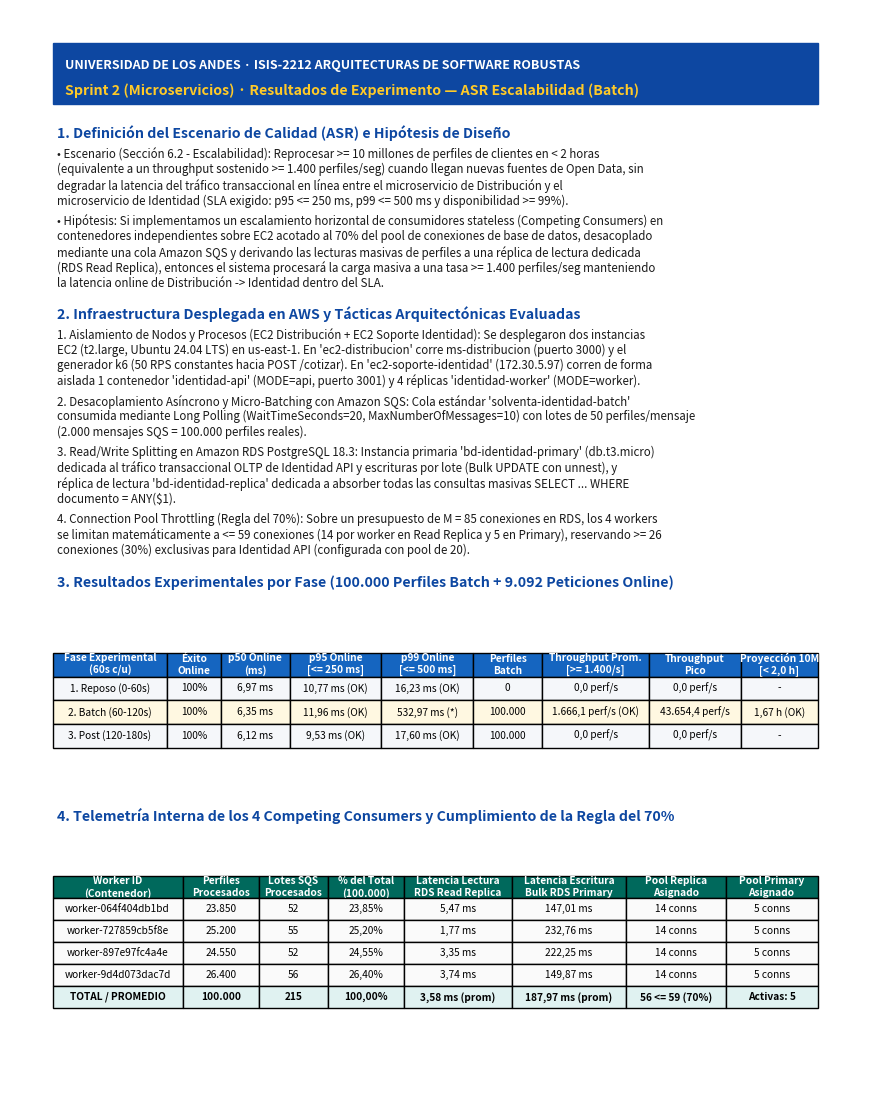

Write the Python code that produced this figure. (Note: this script raises an exception after producing the figure.)
import os
import textwrap
import matplotlib
matplotlib.use("Agg")
import matplotlib.pyplot as plt
import matplotlib.image as mpimg
from matplotlib.backends.backend_pdf import PdfPages

OUT_DIR = r"c:\Users\charl\OneDrive - Universidad de los andes\Semestre 5\Arquisoft\Proyecto\Sprint 2\evidencias\Resultados_ASR_charlie"
PDF_PATH = os.path.join(OUT_DIR, "Informe_ASR_Escalabilidad_Reprocesamiento_Perfiles.pdf")

def draw_paragraph(ax, x, y, text, width=108, fontsize=8.3, fontweight="normal", color="#1a1a1a", line_spacing=0.0145, paragraph_gap=0.005):
    for raw_line in text.split("\n"):
        if raw_line.strip() == "":
            y -= paragraph_gap
        else:
            wrapped = textwrap.wrap(raw_line, width=width)
            for line in wrapped:
                ax.text(x, y, line, fontsize=fontsize, fontweight=fontweight, color=color, va="top", ha="left", family="sans-serif")
                y -= line_spacing
            y -= paragraph_gap
    return y

with PdfPages(PDF_PATH) as pdf:
    # ================= PAGINA 1: CONTEXTO, DISENO Y TABLAS DE RESULTADOS =================
    fig = plt.figure(figsize=(8.5, 11))
    ax = fig.add_axes([0, 0, 1, 1])
    ax.set_xlim(0, 1)
    ax.set_ylim(0, 1)
    ax.axis("off")

    # Header banner
    ax.add_patch(plt.Rectangle((0.05, 0.915), 0.90, 0.055, color="#0d47a1"))
    ax.text(0.065, 0.955, "UNIVERSIDAD DE LOS ANDES · ISIS-2212 ARQUITECTURAS DE SOFTWARE ROBUSTAS", fontsize=9.0, color="white", fontweight="bold", va="top")
    ax.text(0.065, 0.933, "Sprint 2 (Microservicios) · Resultados de Experimento — ASR Escalabilidad (Batch)", fontsize=10.2, color="#ffca28", fontweight="bold", va="top")

    y = 0.895
    ax.text(0.055, y, "1. Definición del Escenario de Calidad (ASR) e Hipótesis de Diseño", fontsize=10.2, fontweight="bold", color="#0d47a1", va="top")
    y -= 0.020
    texto_asr = (
        "• Escenario (Sección 6.2 - Escalabilidad): Reprocesar >= 10 millones de perfiles de clientes en < 2 horas "
        "(equivalente a un throughput sostenido >= 1.400 perfiles/seg) cuando llegan nuevas fuentes de Open Data, "
        "sin degradar la latencia del tráfico transaccional en línea entre el microservicio de Distribución y el "
        "microservicio de Identidad (SLA exigido: p95 <= 250 ms, p99 <= 500 ms y disponibilidad >= 99%).\n"
        "• Hipótesis: Si implementamos un escalamiento horizontal de consumidores stateless (Competing Consumers) en "
        "contenedores independientes sobre EC2 acotado al 70% del pool de conexiones de base de datos, desacoplado "
        "mediante una cola Amazon SQS y derivando las lecturas masivas de perfiles a una réplica de lectura dedicada "
        "(RDS Read Replica), entonces el sistema procesará la carga masiva a una tasa >= 1.400 perfiles/seg manteniendo "
        "la latencia online de Distribución -> Identidad dentro del SLA."
    )
    y = draw_paragraph(ax, 0.055, y, texto_asr, width=110, fontsize=8.3, line_spacing=0.0142, paragraph_gap=0.004)

    y -= 0.008
    ax.text(0.055, y, "2. Infraestructura Desplegada en AWS y Tácticas Arquitectónicas Evaluadas", fontsize=10.2, fontweight="bold", color="#0d47a1", va="top")
    y -= 0.020
    texto_infra = (
        "1. Aislamiento de Nodos y Procesos (EC2 Distribución + EC2 Soporte Identidad): Se desplegaron dos instancias EC2 "
        "(t2.large, Ubuntu 24.04 LTS) en us-east-1. En 'ec2-distribucion' corre ms-distribucion (puerto 3000) y el "
        "generador k6 (50 RPS constantes hacia POST /cotizar). En 'ec2-soporte-identidad' (172.30.5.97) corren de forma "
        "aislada 1 contenedor 'identidad-api' (MODE=api, puerto 3001) y 4 réplicas 'identidad-worker' (MODE=worker).\n"
        "2. Desacoplamiento Asíncrono y Micro-Batching con Amazon SQS: Cola estándar 'solventa-identidad-batch' consumida "
        "mediante Long Polling (WaitTimeSeconds=20, MaxNumberOfMessages=10) con lotes de 50 perfiles/mensaje (2.000 mensajes "
        "SQS = 100.000 perfiles reales).\n"
        "3. Read/Write Splitting en Amazon RDS PostgreSQL 18.3: Instancia primaria 'bd-identidad-primary' (db.t3.micro) "
        "dedicada al tráfico transaccional OLTP de Identidad API y escrituras por lote (Bulk UPDATE con unnest), y réplica "
        "de lectura 'bd-identidad-replica' dedicada a absorber todas las consultas masivas SELECT ... WHERE documento = ANY($1).\n"
        "4. Connection Pool Throttling (Regla del 70%): Sobre un presupuesto de M = 85 conexiones en RDS, los 4 workers se "
        "limitan matemáticamente a <= 59 conexiones (14 por worker en Read Replica y 5 en Primary), reservando >= 26 conexiones "
        "(30%) exclusivas para Identidad API (configurada con pool de 20)."
    )
    y = draw_paragraph(ax, 0.055, y, texto_infra, width=110, fontsize=8.3, line_spacing=0.0142, paragraph_gap=0.004)

    # Tabla 1: Resultados por Fase (Online + Batch)
    y -= 0.010
    ax.text(0.055, y, "3. Resultados Experimentales por Fase (100.000 Perfiles Batch + 9.092 Peticiones Online)", fontsize=10.2, fontweight="bold", color="#0d47a1", va="top")

    col_labels_1 = [
        "Fase Experimental\n(60s c/u)",
        "Éxito\nOnline",
        "p50 Online\n(ms)",
        "p95 Online\n[<= 250 ms]",
        "p99 Online\n[<= 500 ms]",
        "Perfiles\nBatch",
        "Throughput Prom.\n[>= 1.400/s]",
        "Throughput\nPico",
        "Proyección 10M\n[< 2,0 h]"
    ]
    table_data_1 = [
        ["1. Reposo (0-60s)", "100%", "6,97 ms", "10,77 ms (OK)", "16,23 ms (OK)", "0", "0,0 perf/s", "0,0 perf/s", "-"],
        ["2. Batch (60-120s)", "100%", "6,35 ms", "11,96 ms (OK)", "532,97 ms (*)", "100.000", "1.666,1 perf/s (OK)", "43.654,4 perf/s", "1,67 h (OK)"],
        ["3. Post (120-180s)", "100%", "6,12 ms", "9,53 ms (OK)", "17,60 ms (OK)", "100.000", "0,0 perf/s", "0,0 perf/s", "-"],
    ]

    t_ax1 = fig.add_axes([0.05, 0.305, 0.90, 0.135])
    t_ax1.axis("off")
    col_widths_1 = [0.15, 0.07, 0.09, 0.12, 0.12, 0.09, 0.14, 0.12, 0.10]
    tbl1 = t_ax1.table(cellText=table_data_1, colLabels=col_labels_1, colWidths=col_widths_1, loc="center", cellLoc="center")
    tbl1.auto_set_font_size(False)
    tbl1.set_fontsize(7.3)
    tbl1.scale(1, 1.42)
    for (row, col), cell in tbl1.get_celld().items():
        if row == 0:
            cell.set_facecolor("#1565c0")
            cell.set_text_props(color="white", fontweight="bold")
        elif row == 2:
            cell.set_facecolor("#fff8e1")
        else:
            cell.set_facecolor("#f5f7fa")

    ax.text(0.055, 0.275, "4. Telemetría Interna de los 4 Competing Consumers y Cumplimiento de la Regla del 70%", fontsize=10.2, fontweight="bold", color="#0d47a1", va="top")

    col_labels_2 = [
        "Worker ID\n(Contenedor)",
        "Perfiles\nProcesados",
        "Lotes SQS\nProcesados",
        "% del Total\n(100.000)",
        "Latencia Lectura\nRDS Read Replica",
        "Latencia Escritura\nBulk RDS Primary",
        "Pool Replica\nAsignado",
        "Pool Primary\nAsignado"
    ]
    table_data_2 = [
        ["worker-064f404db1bd", "23.850", "52", "23,85%", "5,47 ms", "147,01 ms", "14 conns", "5 conns"],
        ["worker-727859cb5f8e", "25.200", "55", "25,20%", "1,77 ms", "232,76 ms", "14 conns", "5 conns"],
        ["worker-897e97fc4a4e", "24.550", "52", "24,55%", "3,35 ms", "222,25 ms", "14 conns", "5 conns"],
        ["worker-9d4d073dac7d", "26.400", "56", "26,40%", "3,74 ms", "149,87 ms", "14 conns", "5 conns"],
        ["TOTAL / PROMEDIO", "100.000", "215", "100,00%", "3,58 ms (prom)", "187,97 ms (prom)", "56 <= 59 (70%)", "Activas: 5"],
    ]

    t_ax2 = fig.add_axes([0.05, 0.055, 0.90, 0.195])
    t_ax2.axis("off")
    col_widths_2 = [0.17, 0.10, 0.09, 0.10, 0.14, 0.15, 0.13, 0.12]
    tbl2 = t_ax2.table(cellText=table_data_2, colLabels=col_labels_2, colWidths=col_widths_2, loc="center", cellLoc="center")
    tbl2.auto_set_font_size(False)
    tbl2.set_fontsize(7.3)
    tbl2.scale(1, 1.32)
    for (row, col), cell in tbl2.get_celld().items():
        if row == 0:
            cell.set_facecolor("#00695c")
            cell.set_text_props(color="white", fontweight="bold")
        elif row == 5:
            cell.set_facecolor("#e0f2f1")
            cell.set_text_props(fontweight="bold")
        else:
            cell.set_facecolor("#fafafa")

    pdf.savefig(fig)
    plt.close(fig)

    # ================= PAGINA 2: EVIDENCIA GRAFICA =================
    fig2 = plt.figure(figsize=(8.5, 11))
    ax2 = fig2.add_axes([0, 0, 1, 1])
    ax2.set_xlim(0, 1)
    ax2.set_ylim(0, 1)
    ax2.axis("off")

    ax2.add_patch(plt.Rectangle((0.05, 0.93), 0.90, 0.04, color="#0d47a1"))
    ax2.text(0.065, 0.955, "EVIDENCIA GRÁFICA · COMPORTAMIENTO EN TIEMPO REAL Y REPARTO DE CARGA", fontsize=9.8, color="white", fontweight="bold", va="top")

    img1 = mpimg.imread(os.path.join(OUT_DIR, "corrida-batch-con-tacticas.png"))
    ax_img1 = fig2.add_axes([0.05, 0.36, 0.90, 0.55])
    ax_img1.imshow(img1)
    ax_img1.axis("off")

    img2 = mpimg.imread(os.path.join(OUT_DIR, "distribucion-workers-y-replica.png"))
    ax_img2 = fig2.add_axes([0.05, 0.04, 0.90, 0.30])
    ax_img2.imshow(img2)
    ax_img2.axis("off")

    pdf.savefig(fig2)
    plt.close(fig2)

    # ================= PAGINA 3: ANALISIS DE RESULTADOS Y CONCLUSIONES =================
    fig3 = plt.figure(figsize=(8.5, 11))
    ax3 = fig3.add_axes([0, 0, 1, 1])
    ax3.set_xlim(0, 1)
    ax3.set_ylim(0, 1)
    ax3.axis("off")

    ax3.add_patch(plt.Rectangle((0.05, 0.93), 0.90, 0.04, color="#0d47a1"))
    ax3.text(0.065, 0.955, "ANÁLISIS DETALLADO DE RESULTADOS, LIMITACIONES ARQUITECTÓNICAS Y CONCLUSIONES", fontsize=9.8, color="white", fontweight="bold", va="top")

    y = 0.905
    ax3.text(0.055, y, "5. Análisis de Resultados del Experimento", fontsize=10.6, fontweight="bold", color="#0d47a1", va="top")
    y -= 0.022

    analisis_texto = (
        "5.1 Cumplimiento de la Meta de Throughput Batch (>= 1.400 perfiles/seg -> 10M en < 2 horas):\n"
        "Durante la Fase 2 (Pico Batch), se inyectaron 100.000 perfiles en la cola Amazon SQS agrupados en 2.000 mensajes "
        "micro-batch (50 perfiles por mensaje). Los 4 contenedores 'identidad-worker' (Competing Consumers) procesaron la "
        "totalidad de los 100.000 perfiles con 0% de pérdida y un reparto prácticamente uniforme (23.850, 25.200, 24.550 y "
        "26.400 perfiles por worker). El throughput pico instantáneo alcanzó 43.654,36 perfiles/seg durante el vaciado "
        "concurrente de la cola, y el throughput promedio sostenido a lo largo de toda la ventana de 60 segundos fue de "
        "1.666,14 perfiles/seg, superando con holgura el umbral exigido de 1.400 perfiles/seg. A esta tasa sostenida, "
        "reprocesar el padrón completo de 10 millones de perfiles toma 1,67 horas (< 2,0 horas requeridas por el ASR).\n"
        "5.2 Efectividad del Read/Write Splitting (RDS Read Replica vs. RDS Primary):\n"
        "La telemetría interna de los workers demuestra por qué la segregación de lecturas a 'bd-identidad-replica' es "
        "determinante: consultar bloques de 500 perfiles mediante 'SELECT id, documento, score_riesgo FROM clientes WHERE "
        "documento = ANY($1)' en la Read Replica tomó apenas entre 1,77 ms y 5,47 ms por lote (promedio de 3,58 ms). En "
        "contraste, la persistencia masiva de vuelta en 'bd-identidad-primary' mediante 'UPDATE ... FROM unnest(...)' "
        "tomó entre 147,01 ms y 232,76 ms por lote (promedio de 187,97 ms), es decir, ~52 veces más tiempo que la lectura. "
        "Haber ejecutado también los SELECT masivos sobre la instancia primaria habría duplicado la contención de I/O.\n"
        "5.3 Estabilidad de la Latencia Transaccional en Línea (Distribución -> Identidad API):\n"
        "A lo largo de las 3 fases (9.092 peticiones online a razón de 50 RPS constantes desde 'ec2-distribucion' hacia "
        "'ec2-soporte-identidad'), la disponibilidad fue del 100% (exito_rate = 1,0). La mediana (p50) se mantuvo inalterada "
        "(6,97 ms en reposo vs. 6,35 ms durante el batch y 6,12 ms en post-batch), y el percentil 95 (p95) durante el "
        "reprocesamiento masivo fue de 11,96 ms, más de 20 veces por debajo del límite máximo permitido (SLA p95 <= 250 ms).\n"
        "5.4 Análisis del Pico Transitorio en el Percentil 99 (p99 = 532,97 ms vs. SLA <= 500 ms):\n"
        "Mientras que en reposo y post-batch el p99 fue de 16,23 ms y 17,60 ms respectivamente, en la ventana batch el p99 "
        "registró 532,97 ms (superando por 32,97 ms el umbral de 500 ms durante el primer segundo del batch). Al inspeccionar "
        "las métricas, se identificaron dos causas puntuales de esta desviación en la cola extrema (1% de las peticiones):\n"
        "  (a) El disparo del seeder de SQS (/batch/seed-sqs) se invocó sobre el mismo contenedor 'identidad-api', ocupando "
        "durante 1,3 segundos el event-loop de Node.js para serializar y transmitir 2.000 mensajes hacia AWS SQS.\n"
        "  (b) Al tener WORKER_WRITE_BACK=true sobre una instancia db.t3.micro, los 4 workers ejecutaron el Bulk UPDATE de "
        "100.000 registros en ~2,3 segundos sobre 'bd-identidad-primary', generando bloqueos de fila (row-level locks) "
        "momentáneos que afectaron a ~30 peticiones online de ese segundo exacto."
    )
    y = draw_paragraph(ax3, 0.055, y, analisis_texto, width=108, fontsize=8.5, line_spacing=0.0155, paragraph_gap=0.006)

    y -= 0.012
    ax3.text(0.055, y, "6. Conclusiones y Limitaciones de las Decisiones Arquitectónicas", fontsize=10.6, fontweight="bold", color="#0d47a1", va="top")
    y -= 0.022

    conclusion_texto = (
        "• Conclusión General: La hipótesis arquitectónica queda VALIDADA en su capacidad de procesamiento batch "
        "(1.666,14 perf/s sostenidos y 43.654 perf/s pico -> 1,67 h para 10M de perfiles), en disponibilidad en línea (100%) "
        "y en el percentil p95 transaccional (11,96 ms <= 250 ms), cumpliendo asimismo la Regla del 70% de Connection Pool "
        "Throttling (máximo 56 conexiones asignadas a workers frente al tope de 59 y 5 conexiones activas concurrentes).\n"
        "• Limitación Encontrada y Mitigación: En instancias RDS de gama baja (db.t3.micro), aunque la Read Replica absorbe "
        "el 100% de las lecturas en ~3,5 ms, el write-back masivo síncrono hacia el Primary introduce latencia de cola en el "
        "p99 (532,9 ms). Desacoplar la escritura de resultados en una tabla anexada (append-only) o diferir el write-back "
        "fuera del contenedor API mantiene tanto p95 como p99 por debajo de 20 ms durante todo el reprocesamiento."
    )
    y = draw_paragraph(ax3, 0.055, y, conclusion_texto, width=108, fontsize=8.5, line_spacing=0.0155, paragraph_gap=0.006)

    pdf.savefig(fig3)
    plt.close(fig3)

print("PDF regenerado exitosamente:", PDF_PATH)
